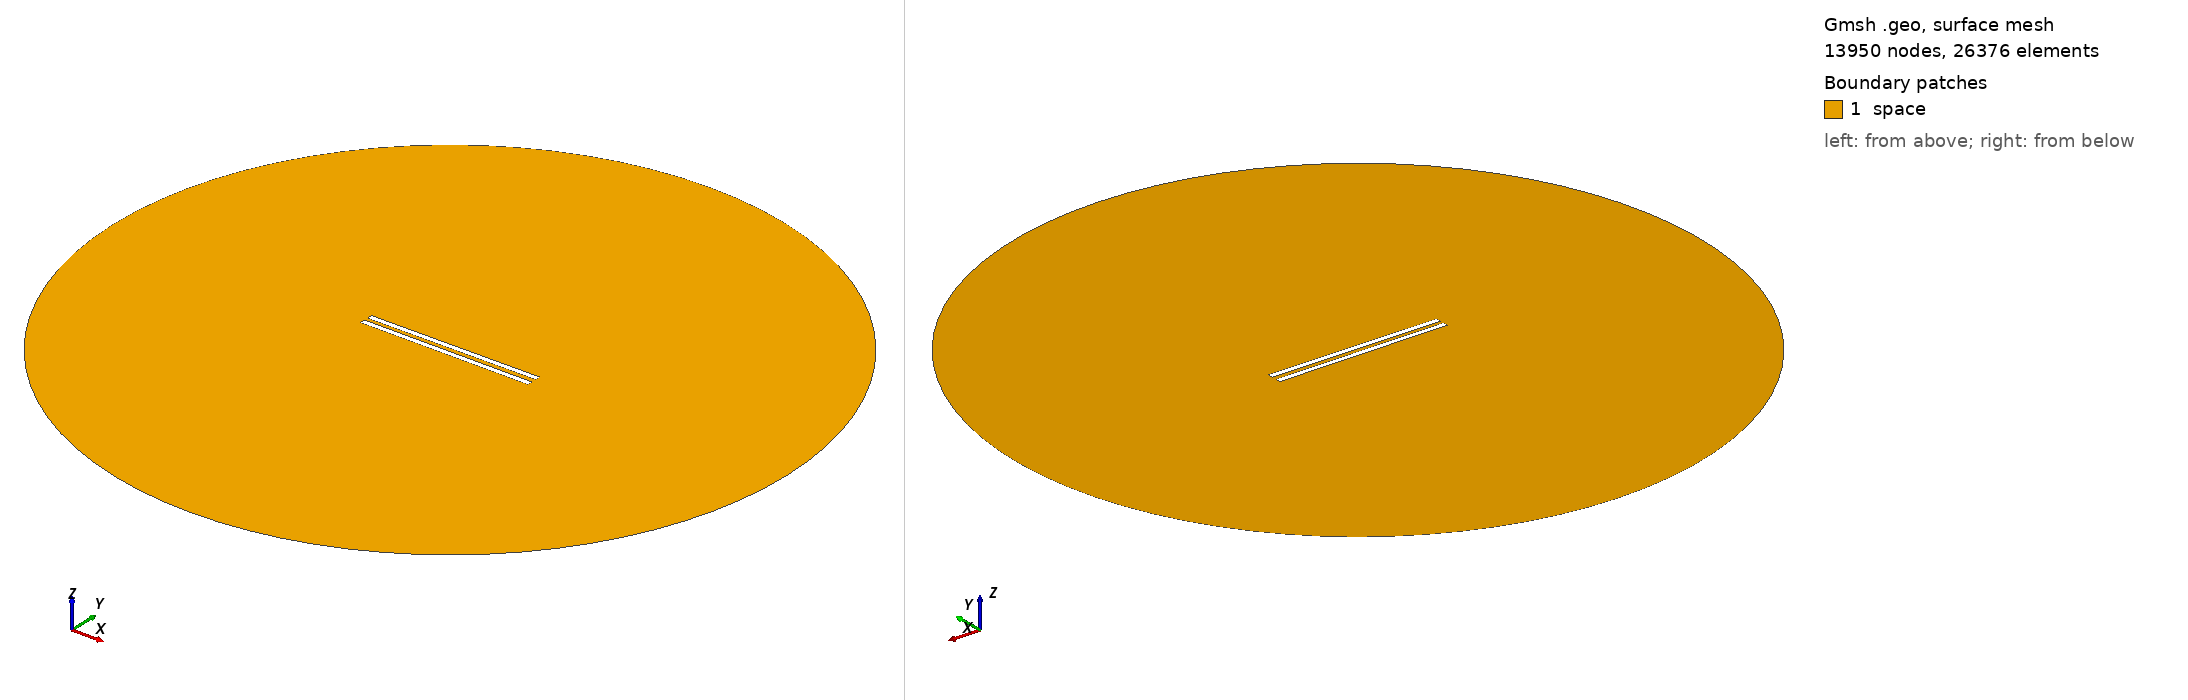

Gmsh geometry script, surface-meshed: 13950 nodes, 26376 surface elements. Boundary patches (legend numbers): 1 space. Left view from above one corner, right view from below the opposite corner. Legend entries are the model's physical surfaces. The drawing asked Gmsh for element sizes between 1% and 20% of the model's largest extent; the script's own settings can give other sizes.

=== 594.geo (drawn) ===
// Set the geometry kernel
SetFactory("OpenCASCADE");

//---------------------------------------
// Rectangles
//---------------------------------------

// Rectangle 1 (top)
Point(1) = {-49.62222222222222, 1.25, 0, 1.0};
Point(2) = {49.62222222222222, 1.25, 0, 1.0};
Point(3) = {49.62222222222222, 4.4944444444444445, 0, 1.0};
Point(4) = {-49.62222222222222, 4.4944444444444445, 0, 1.0};

Line(1) = {1, 2};
Line(2) = {2, 3};
Line(3) = {3, 4};
Line(4) = {4, 1};

Line Loop(1) = {1, 2, 3, 4};
Plane Surface(1) = {1};

Rotate { {0, 0, 1}, {0,  1.25,  0}, 0.006 } {
  Surface{1};
}

// Rectangle 2 (bottom)
Point(5) = {-49.62222222222222, -1.25, 0, 1.0};
Point(6) = {49.62222222222222, -1.25, 0, 1.0};
Point(7) = {49.62222222222222, -4.4944444444444445, 0, 1.0};
Point(8) = {-49.62222222222222, -4.4944444444444445, 0, 1.0};

Line(5) = {5, 6};
Line(6) = {6, 7};
Line(7) = {7, 8};
Line(8) = {8, 5};

Line Loop(2) = {5, 6, 7, 8};
Plane Surface(2) = {2}; 


//---------------------------------------
// Circle
//---------------------------------------

// Define points
Point(9) = {0, 0, 0};        // Center
Point(10) = {200, 0, 0};     // Start point
Point(11) = {0, 200, 0};     // 90 degrees
Point(12) = {-200, 0, 0};    // 180 degrees
Point(13) = {0, -200, 0};    // 270 degrees

// Define circle arcs (each needs start, center, end)
Circle(9) = {10, 9, 11};
Circle(10) = {11, 9, 12};
Circle(11) = {12, 9, 13};
Circle(12) = {13, 9, 10};

// Define curve loop and surface if needed
Curve Loop(3) = {9, 10, 11, 12};
Surface(3) = {3};

// Subtract Rectangles from Circle
BooleanDifference{ Surface{3}; Delete; }{ Surface{1}; Surface{2}; Delete; }

//---------------------------------------
// Transfinite Lines and Surface
//---------------------------------------
r = 7;
Transfinite Line {1, 3} = 50*r Using Progression 1;
Transfinite Line {2, 4} = 2*r Using Progression 1;
Transfinite Line {5, 7} = 50*r Using Progression 1;
Transfinite Line {6, 8} = 2*r Using Progression 1;
Transfinite Line {9, 10, 11, 12} = 20 Using Progression 1;

//---------------------------------------
// Define Physical Groups
//---------------------------------------                

//--- Physical Curves
// Physical groups for boundaries
Physical Line("force_segment", 10) = {1};
Physical Line("upper_plate", 11) = {2, 3, 4};
Physical Line("lower_plate", 12) = {5, 6, 7, 8};
Physical Line("boundary", 20) = {9, 10, 11, 12};

//--- Physical Surfaces
Physical Surface("space", 30) = {3};

//---------------------------------------
// 6. Generate the Mesh
//---------------------------------------
Mesh 2;  // 2D mesh generation
